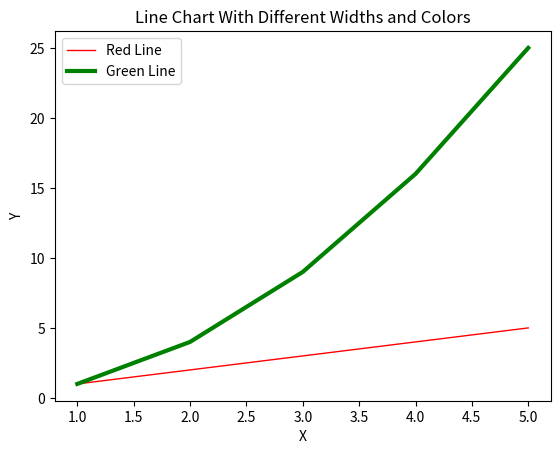

The matplotlib source for this figure:
import numpy as np
import matplotlib.pyplot as plt

x = np.arange(1, 6)
y1 = x
y2 = x**2

plt.plot(x, y1, label="Red Line", color="red", linewidth=1)
plt.plot(x, y2, label="Green Line", color="green", linewidth=3)

plt.xlabel("X")
plt.ylabel("Y")
plt.title("Line Chart With Different Widths and Colors")
plt.legend()
plt.show()
